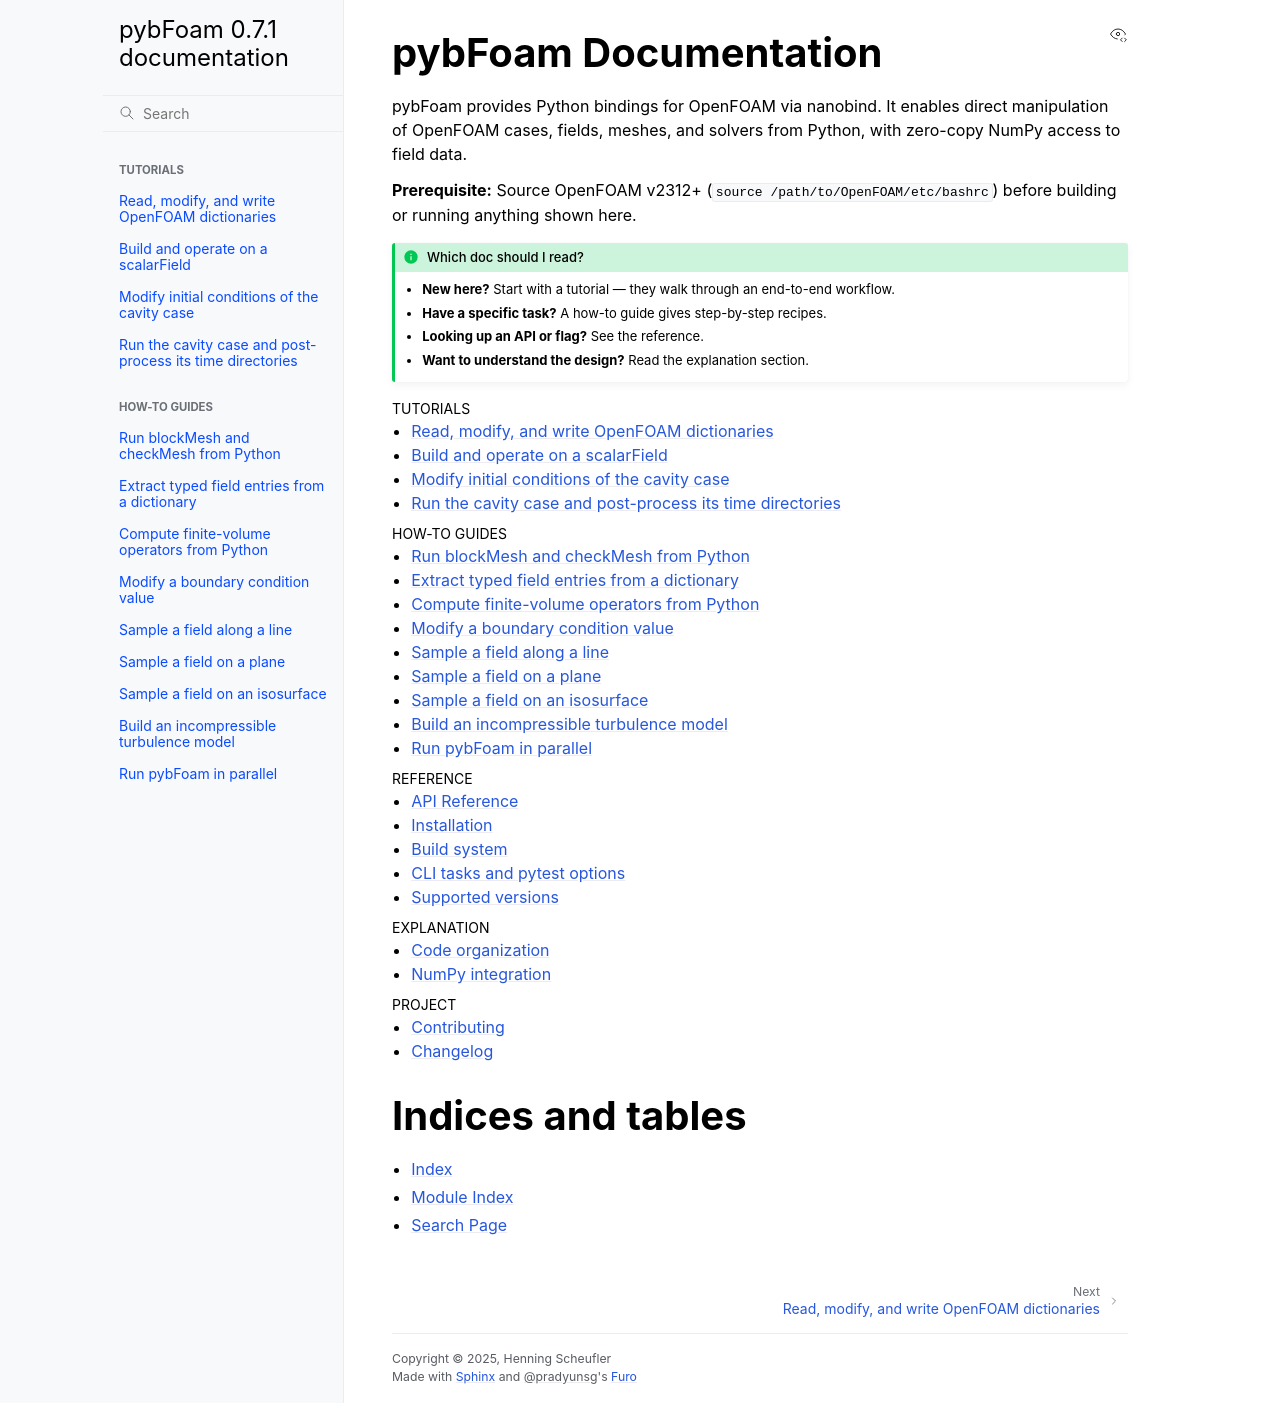

repository: HenningScheufler/pybFoam · page: index.html · generator: sphinx

pybFoam Documentation
=====================

pybFoam provides Python bindings for OpenFOAM via nanobind. It enables direct
manipulation of OpenFOAM cases, fields, meshes, and solvers from Python, with
zero-copy NumPy access to field data.

**Prerequisite:** Source OpenFOAM v2312+ (``source /path/to/OpenFOAM/etc/bashrc``)
before building or running anything shown here.

.. admonition:: Which doc should I read?
   :class: tip

   * **New here?** Start with a tutorial — they walk through an end-to-end
     workflow.
   * **Have a specific task?** A how-to guide gives step-by-step recipes.
   * **Looking up an API or flag?** See the reference.
   * **Want to understand the design?** Read the explanation section.

.. toctree::
   :maxdepth: 1
   :caption: Tutorials

   auto_tutorials/example_01_dictionaries
   auto_tutorials/example_02_scalar_fields
   auto_tutorials/example_03_modify_initial_conditions
   auto_tutorials/example_04_run_and_sample

.. toctree::
   :maxdepth: 1
   :caption: How-to guides

   auto_how_to/example_blockmesh
   auto_how_to/example_read_dictionaries
   auto_how_to/example_fvc_fvm_operators
   auto_how_to/example_modify_boundary_conditions
   auto_how_to/example_sample_line
   auto_how_to/example_sample_plane
   auto_how_to/example_sample_isosurface
   auto_how_to/example_turbulence
   how-to/parallel_runs

.. toctree::
   :maxdepth: 1
   :caption: Reference

   reference/api
   reference/installation
   reference/build_system
   reference/cli_and_poe
   reference/supported_versions

.. toctree::
   :maxdepth: 1
   :caption: Explanation

   explanation/code_organization
   explanation/numpy_integration

.. toctree::
   :maxdepth: 1
   :caption: Project

   contributing
   changelog

Indices and tables
==================

* :ref:`genindex`
* :ref:`modindex`
* :ref:`search`
